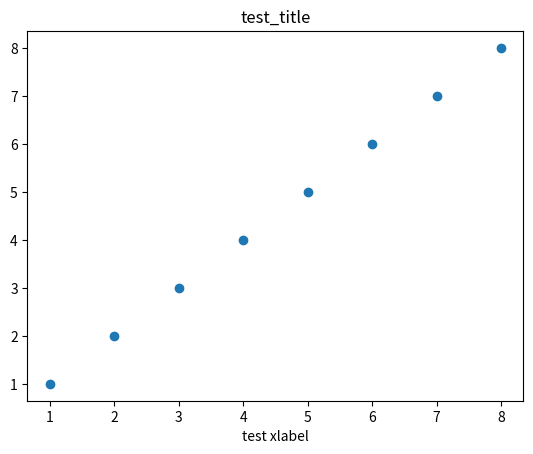

Python code for this plot:
#!/usr/bin/env python3
# -*- coding: utf-8 -*-
"""
Created on Sun Mar 10 23:23:33 2019

@author: fangyucheng
Email: 664947387@qq.com
"""

import matplotlib.pyplot as plt
import numpy as np

x = np.array([1,2,3,4,5,6,7,8])
y = x

plt.figure()
plt.scatter(x, y)

plt.title('test_title')
plt.xlabel('test xlabel')